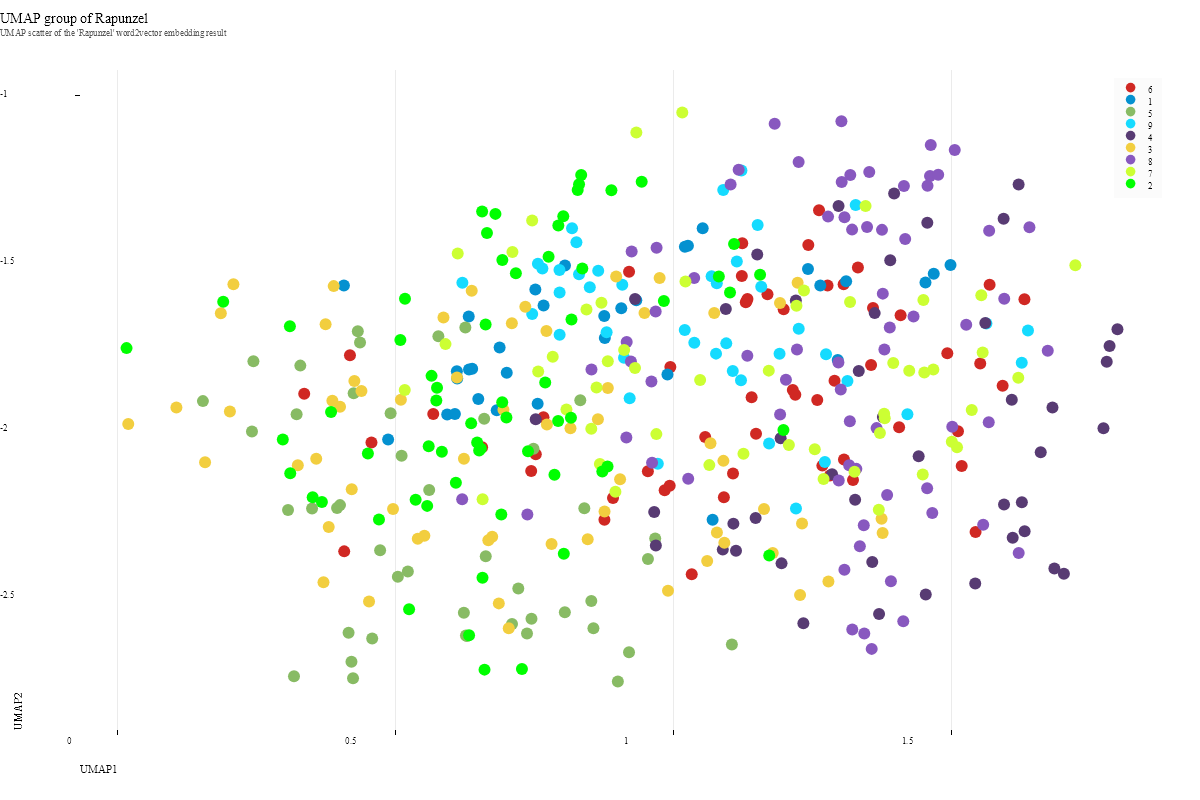

The data file committed next to this chart (first rows):
, dim_1, dim_2, dim_3, dim_4, dim_5, dim_6, dim_7, dim_8, dim_9, label:cluster
There, 0.6612, -2.061, 0.4352, -1.477, 1.485, -0.1314, -0.2002, 0.5564, 0.3628, 6
were, 1.36, -1.814, 0.02949, -0.768, 1.284, -0.4757, -0.4504, 0.3704, 0.3389, 6
once, 0.6164, -1.855, 0.2205, -1.302, 1.448, 0.7794, 0.1619, 0.6462, 0.3313, 1
a, 1.203, -1.648, -0.5526, -0.5025, 0.8805, -0.3679, 0.05693, 1.003, 0.4684, 6
man, 0.7715, -1.971, 0.2865, -0.4991, 0.6738, -0.6531, 0.06431, 0.6947, 0.4378, 6
and, 0.9252, -2.675, -0.2355, -1.356, 1.07, 0.2715, 0.1288, 0.7935, 0.8594, 5
woman, 1.025, -1.71, 0.07955, -0.1871, 1.673, -0.07945, 0.6301, 0.8169, 1.447, 9
who, 1.332, -2.218, -0.06493, -0.7379, 1.939, 0.1251, 0.569, 0.9553, -0.03889, 4
had, 0.8354, -1.543, 0.05807, -0.2254, 1.939, 0.3259, 0.4975, 0.9648, 1.405, 9
long, 0.4637, -2.633, -0.3681, -1.208, 1.918, -0.4208, 0.3772, 0.8346, 0.4158, 5
in, 0.8101, -1.516, 0.2246, -0.9201, 1.195, 0.5292, 0.49, 0.274, 0.563, 1
vain, 0.33, -2.115, 0.4571, -0.3558, 1.667, 0.007559, 0.6569, 0.9268, 0.6221, 3
wished, 1.138, -1.787, 0.2445, -1.865, 1.817, -0.06877, 0.295, 0.8272, 0.9138, 8
for, 1.027, -1.565, 0.1218, -0.7856, 1.558, 0.3997, 0.94, 1.233, 0.9537, 7
child, 0.5703, -1.847, -0.3752, -0.2505, 1.689, -0.5548, 0.6015, 1.029, 0.4457, 2
At, 1.307, -1.266, -0.309, -1.229, 1.287, -0.6423, 0.2701, 1.439, 0.8811, 8
length, 0.5826, -1.728, -0.1442, -0.8629, 1.412, -0.1188, 0.39, 0.09241, 1.261, 5
the, 0.3164, -2.139, -0.5516, -0.7137, 2.057, -0.4304, 0.2338, 0.5447, 0.5089, 2
hoped, 0.6699, -1.419, -0.5036, -1.035, 2.091, -0.6196, 0.7781, 0.9576, 0.2422, 2
that, 0.8003, -1.53, -0.0344, -0.2052, 2.121, 0.002135, 0.2547, 0.9023, 1.225, 9
God, 0.4378, -1.713, -0.3435, -1.105, 1.137, -0.1416, 0.02081, 0.08019, 0.9783, 5
was, 1.558, -1.605, 0.2014, -1.069, 1.513, 0.4964, 0.2507, 0.6274, 1.135, 7
about, 0.6957, -2.262, 0.3263, -0.6249, 1.836, -0.6141, 0.1196, 0.2824, 0.3249, 2
to, 1.177, -2.385, -0.0768, -0.7061, 1.889, -0.6922, 0.8373, 1.322, 0.603, 2
grant, 0.8071, -1.369, -0.5362, -0.4792, 1.444, -0.7014, 1.069, 0.569, 0.6862, 2
her, 0.6996, -1.949, 0.3986, -0.8521, 1.241, -0.2417, 1.258, 1.197, 0.8194, 3
desire, 1.382, -1.97, 0.08191, -1.192, 1.953, -0.1749, 0.8536, 1.245, 0.1636, 4
These, 0.8613, -2.602, -0.4405, -1.111, 1.896, -0.2908, 0.1004, 0.8672, 0.3471, 5
people, 0.9803, -1.554, 0.2161, -0.1312, 1.317, -0.5914, 0.8713, 0.9057, 1.134, 3
little, 1.505, -2.044, 0.5401, -1.053, 0.8912, 0.09837, 0.3226, 0.4863, 1.061, 7
window, 1.707, -2.439, 0.1767, -1.045, 0.9523, 0.1831, 0.716, 1.016, 0.3351, 4
at, 1.573, -1.412, -0.3543, -1.143, 1.386, 0.02127, 0.2247, 1.402, 0.9078, 8
back, 0.6793, -2.328, 0.1138, -1.367, 1.242, -0.857, 0.653, 0.9542, 1.012, 3
of, 0.9591, -2.132, 0.08951, -0.5682, 1.324, -0.4494, -0.06509, -0.007466, 0.4258, 6
their, 0.4317, -1.863, -0.257, -1.191, 1.154, -0.9542, 0.3228, 0.9787, 0.963, 3
house, 0.5802, -1.883, 0.1484, -1.269, 2.203, -0.6125, 0.9503, 0.5725, 0.771, 2
from, 1.239, -2.587, -0.3257, -0.9209, 1.842, -0.2219, 0.4058, 1.317, 0.3819, 4
which, 1.426, -1.962, -0.5466, -0.6503, 2.013, 0.1304, -0.02798, 0.6906, 0.7433, 9
splendid, 1.275, -2.156, 0.2505, -0.4275, 1.087, 0.7929, 0.444, 0.9127, 0.304, 7
garden, 1.112, -2.139, 0.392, -1.129, 1.114, -0.7503, -0.3508, 0.7339, 0.4105, 6
could, 0.8813, -2.253, -0.5909, -1.023, 1.144, -0.561, 1.084, 1.089, 0.8615, 3
be, 0.4005, -2.243, -0.7086, -0.708, 1.304, -0.4007, 0.246, 0.3767, 0.747, 5
seen, 0.3556, -2.244, 0.09589, -0.8453, 1.207, -0.6675, 0.1104, 0.5403, 1.049, 5
full, 1.385, -1.974, 0.1164, -0.3467, 1.028, 0.6787, 0.244, 0.8917, 0.3066, 7
most, 0.9748, -1.464, -0.2372, -1.352, 0.9327, -0.8531, 0.7356, 1.093, 0.8, 8
beautiful, 0.8729, -2.111, 0.5294, -0.6947, 1.369, 0.1717, 0.4576, 0.5555, 1.275, 7
flowers, 1.282, -1.576, -0.4224, -0.3157, 1.079, -0.487, 0.2841, 1.151, 0.522, 6
herbs, 1.072, -2.049, 0.4278, -0.6684, 0.7695, -0.817, 0.4326, 0.8331, 0.6628, 3
It, 1.599, -2.232, 0.4073, -0.7351, 1.069, 0.4183, 0.5762, 1.064, 0.1659, 4
however, 1.074, -1.549, -0.4306, -0.6095, 2.024, -0.1998, -0.0292, 1.082, 1.172, 9
surrounded, 1.328, -2.159, 0.1781, -1.037, 0.6867, -0.5795, 0.01801, 0.3938, 0.8878, 6
by, 1.613, -1.918, 0.4616, -0.8661, 1.563, -0.03576, 0.4603, 1.208, 0.09682, 4
high, 0.4303, -1.899, -0.359, -1.011, 1.873, -0.3484, 0.2207, -0.007712, 0.5623, 5
wall, 0.9205, -2.032, 0.03209, -1.682, 1.632, -0.5939, 0.7906, 1.256, 1.001, 8
no, 0.9384, -1.119, -0.003151, -0.5582, 0.9706, -0.12, 0.6597, 0.8879, 0.8792, 7
one, 1.357, -1.237, -0.4001, -1.291, 0.9406, -0.6728, 0.4367, 1.125, 0.6185, 8
dared, 0.9131, -1.574, 0.3453, -1.308, 2.168, 0.1036, 0.351, 0.6334, 1.004, 9
go, 0.4779, -2.369, -0.5949, -0.8212, 1.215, 0.04265, -0.1782, 0.4703, 0.5751, 5
into, 0.4058, -2.234, 0.1202, -1.506, 1.47, -0.1053, 0.0929, 0.4363, 0.8962, 5
it, 1.326, -1.409, -0.2559, -1.069, 2.176, -0.3831, 0.7754, 1.113, 0.6828, 8
... 401 more rows
